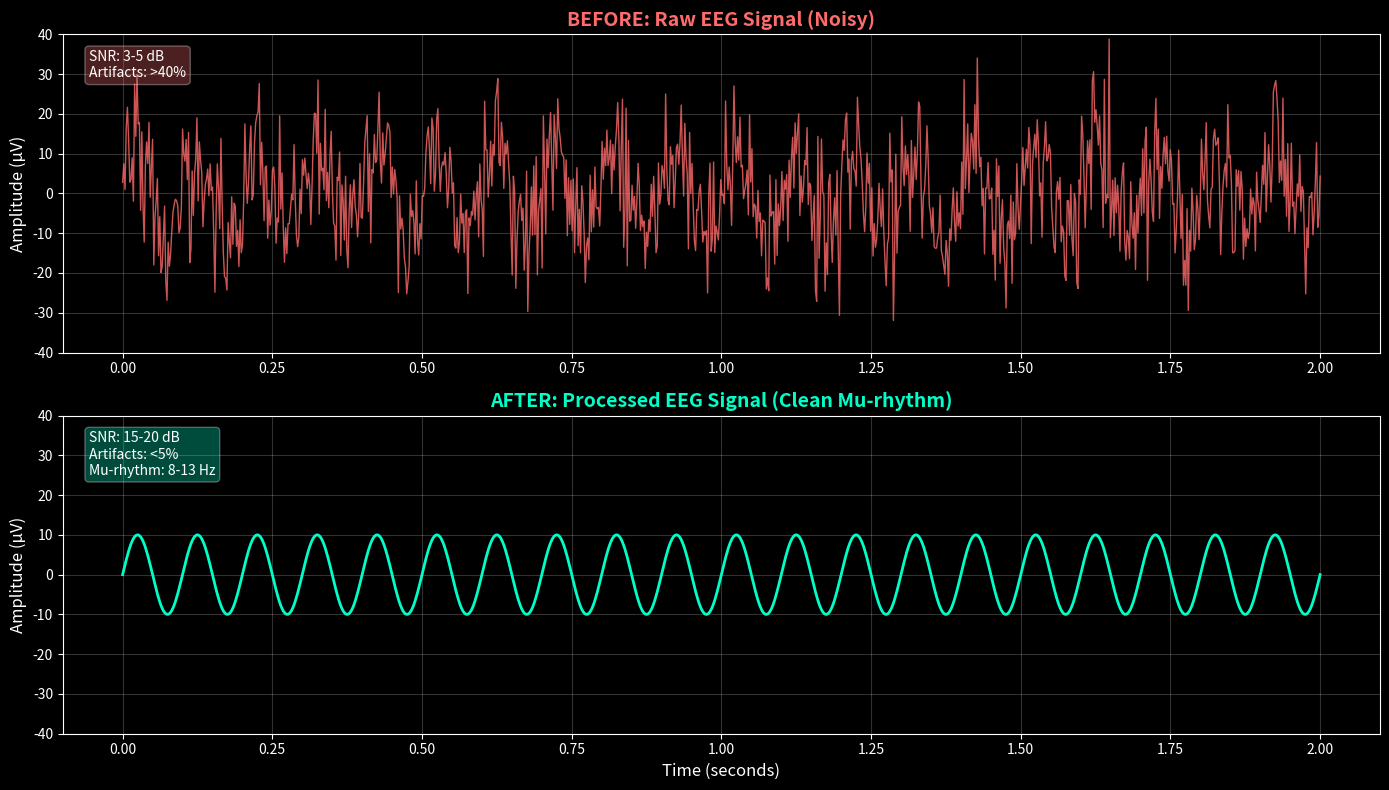

The matplotlib source for this figure: (Note: this script raises an exception after producing the figure.)
"""Generate Signal Isolation visualizations"""
import numpy as np
import matplotlib.pyplot as plt
import os

plt.style.use('dark_background')

# 1. Before/After EEG Comparison
print("Generating Signal Isolation visualizations...")

fig, (ax1, ax2) = plt.subplots(2, 1, figsize=(14, 8))
fig.patch.set_facecolor('#080A14')

# Time axis
t = np.linspace(0, 2, 1000)

# Raw EEG (noisy)
eeg_raw = 10 * np.sin(2 * np.pi * 10 * t) + \
          5 * np.sin(2 * np.pi * 50 * t) + \
          np.random.normal(0, 8, len(t))

# Processed EEG (clean)
eeg_clean = 10 * np.sin(2 * np.pi * 10 * t)

# Plot raw
ax1.plot(t, eeg_raw, color='#FF6B6B', linewidth=1, alpha=0.8)
ax1.set_title('BEFORE: Raw EEG Signal (Noisy)', fontsize=14, fontweight='bold', color='#FF6B6B')
ax1.set_ylabel('Amplitude (μV)', fontsize=12)
ax1.grid(True, alpha=0.2)
ax1.set_ylim(-40, 40)
ax1.text(0.02, 0.95, 'SNR: 3-5 dB\nArtifacts: >40%', 
         transform=ax1.transAxes, fontsize=10, verticalalignment='top',
         bbox=dict(boxstyle='round', facecolor='#FF6B6B', alpha=0.3))

# Plot clean
ax2.plot(t, eeg_clean, color='#00FFC8', linewidth=2)
ax2.set_title('AFTER: Processed EEG Signal (Clean Mu-rhythm)', fontsize=14, fontweight='bold', color='#00FFC8')
ax2.set_xlabel('Time (seconds)', fontsize=12)
ax2.set_ylabel('Amplitude (μV)', fontsize=12)
ax2.grid(True, alpha=0.2)
ax2.set_ylim(-40, 40)
ax2.text(0.02, 0.95, 'SNR: 15-20 dB\nArtifacts: <5%\nMu-rhythm: 8-13 Hz', 
         transform=ax2.transAxes, fontsize=10, verticalalignment='top',
         bbox=dict(boxstyle='round', facecolor='#00FFC8', alpha=0.3))

plt.tight_layout()
plt.savefig('1_signal_isolation/before_after_comparison.png', dpi=300, bbox_inches='tight', facecolor='#080A14')
print("✓ Saved: before_after_comparison.png")
plt.close()
